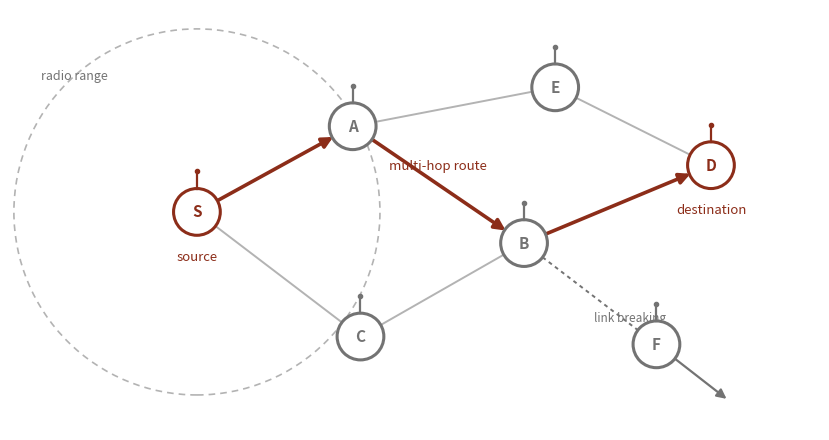

This figure's Python source:
#!/usr/bin/env python3
"""Generate a clean multi-hop MANET illustration for chapter 2."""
import matplotlib
matplotlib.use("Agg")
import matplotlib.pyplot as plt
from matplotlib.patches import Circle, FancyArrowPatch

ENG = (0.549, 0.176, 0.098)   # FEUP engineering colour
GREY = (0.45, 0.45, 0.45)
LGREY = (0.7, 0.7, 0.7)

# node positions
N = {
    "S": (1.0, 3.0),
    "A": (3.0, 4.1),
    "B": (5.2, 2.6),
    "D": (7.6, 3.6),
    "C": (3.1, 1.4),
    "E": (5.6, 4.6),
    "F": (6.9, 1.3),
}
# in-range links (undirected)
links = [("S", "A"), ("S", "C"), ("A", "B"), ("A", "E"), ("C", "B"),
         ("B", "D"), ("E", "D"), ("B", "F")]
route = [("S", "A"), ("A", "B"), ("B", "D")]   # highlighted multi-hop path
breaking = ("B", "F")                          # link about to break (mobility)

fig, ax = plt.subplots(figsize=(8.4, 4.6))

# radio range around the source (limited range -> needs multi-hop)
ax.add_patch(Circle(N["S"], 2.35, fill=False, ls=(0, (4, 3)),
                    ec=LGREY, lw=1.2, zorder=1))
ax.text(N["S"][0] - 2.0, N["S"][1] + 1.7, "radio range",
        color=GREY, fontsize=9, style="italic")

# ordinary links
for a, b in links:
    if (a, b) == breaking or (b, a) == breaking:
        continue
    if (a, b) in route or (b, a) in route:
        continue
    (x1, y1), (x2, y2) = N[a], N[b]
    ax.plot([x1, x2], [y1, y2], color=LGREY, lw=1.4, zorder=2)

# breaking link (dashed) due to mobility
(x1, y1), (x2, y2) = N[breaking[0]], N[breaking[1]]
ax.plot([x1, x2], [y1, y2], color=GREY, lw=1.4, ls=(0, (2, 2)), zorder=2)
mx, my = (x1 + x2) / 2, (y1 + y2) / 2
ax.text(mx + 0.05, my - 0.35, "link breaking", color=GREY, fontsize=8.5,
        style="italic")

# highlighted multi-hop route with arrowheads
for a, b in route:
    arr = FancyArrowPatch(N[a], N[b], arrowstyle="-|>", mutation_scale=16,
                          color=ENG, lw=2.6, shrinkA=16, shrinkB=16, zorder=3)
    ax.add_patch(arr)

# mobility arrow on F (moving away)
ax.add_patch(FancyArrowPatch(N["F"], (N["F"][0] + 0.9, N["F"][1] - 0.7),
             arrowstyle="-|>", mutation_scale=14, color=GREY, lw=1.6,
             shrinkA=14, shrinkB=0, zorder=3))

# nodes
for name, (x, y) in N.items():
    endpoint = name in ("S", "D")
    fc = "white"
    ec = ENG if endpoint else GREY
    ax.add_patch(Circle((x, y), 0.30, fc=fc, ec=ec, lw=2.2, zorder=4))
    # small antenna stub to suggest a wireless device
    ax.plot([x, x], [y + 0.30, y + 0.52], color=ec, lw=1.6, zorder=4)
    ax.plot([x], [y + 0.52], marker="o", ms=3, color=ec, zorder=4)
    ax.text(x, y, name, ha="center", va="center", fontsize=11,
            fontweight="bold", color=ec, zorder=5)

# endpoint labels
ax.text(N["S"][0], N["S"][1] - 0.62, "source", ha="center", color=ENG,
        fontsize=9.5)
ax.text(N["D"][0], N["D"][1] - 0.62, "destination", ha="center", color=ENG,
        fontsize=9.5)
ax.text((N["A"][0] + N["B"][0]) / 2, 3.55, "multi-hop route",
        ha="center", color=ENG, fontsize=9.5, style="italic")

ax.set_xlim(-1.4, 9.0)
ax.set_ylim(0.2, 5.6)
ax.set_aspect("equal")
ax.axis("off")
fig.tight_layout()
fig.savefig("manet.png", dpi=200, bbox_inches="tight")
print("wrote manet.png")
